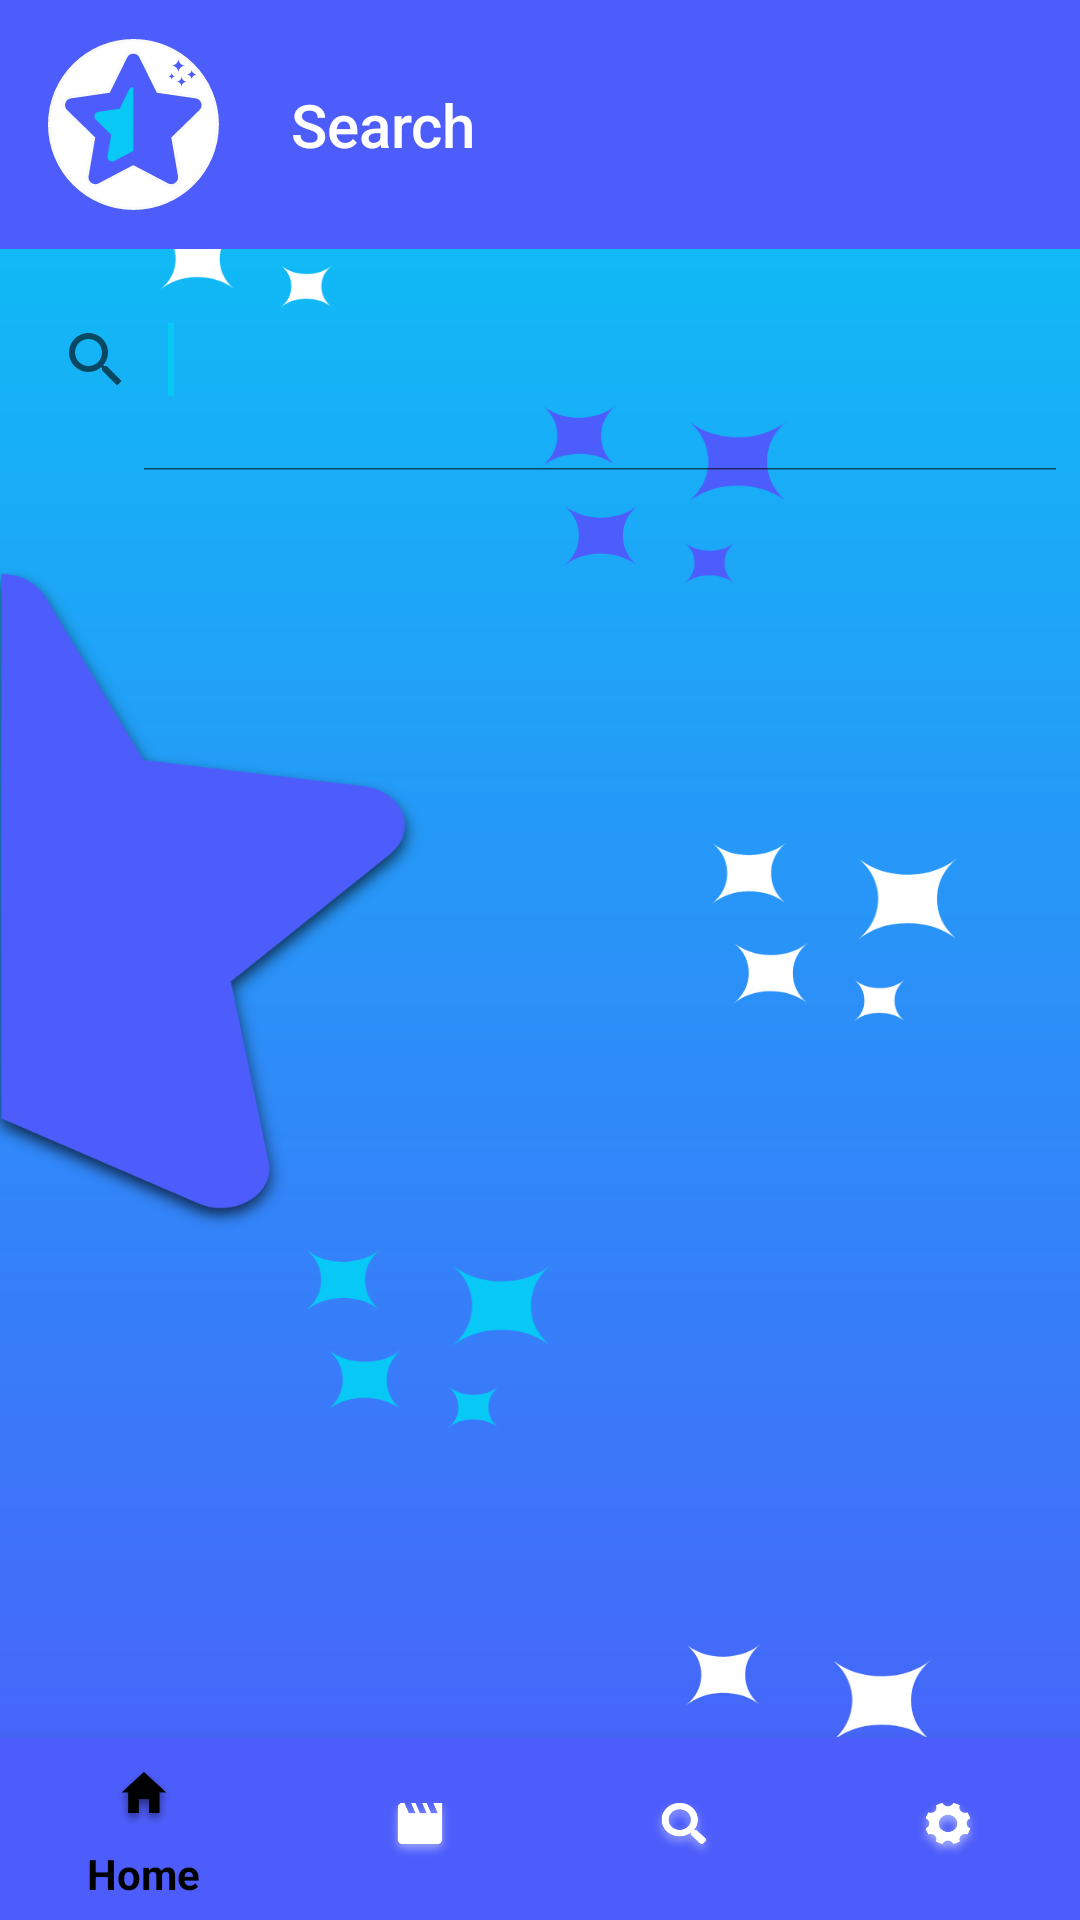

Write the Android layout XML for this screen, with the resource values it uses.
<!-- AndroidManifest.xml: application theme AppTheme -->
<!-- res/layout/activity_search.xml -->
<?xml version="1.0" encoding="utf-8"?>
<LinearLayout xmlns:android="http://schemas.android.com/apk/res/android"
    xmlns:app="http://schemas.android.com/apk/res-auto"
    xmlns:tools="http://schemas.android.com/tools"
    android:orientation="vertical"
    android:layout_width="fill_parent"
    android:layout_height="fill_parent"
    android:background="@drawable/homea"
    tools:context=".search">

    <androidx.appcompat.widget.Toolbar
        android:id="@+id/toolbar"
        android:layout_width="match_parent"
        android:layout_height="83dp"
        android:background="#4d5dfb"
        android:textAlignment="center"
        app:logo="@drawable/logoz"
        app:title="Search"
        app:titleMarginStart="40dp"
        app:titleTextColor="@android:color/white" />

    <SearchView
        android:id="@+id/Search"
        android:layout_width="fill_parent"
        android:layout_height="74dp"
        android:iconifiedByDefault="false">

        <requestFocus />
    </SearchView>
    <RelativeLayout
        android:layout_width="match_parent"
        android:layout_height="wrap_content">
        <ListView
            android:id="@+id/ListView"
            android:layout_width="match_parent"
            android:layout_height="match_parent"
            android:divider="@null"
            android:scrollbarAlwaysDrawHorizontalTrack="false" />
        <com.google.android.material.bottomnavigation.BottomNavigationView
            android:id="@+id/bottom_navigtion"
            android:layout_width="match_parent"
            android:layout_height="61dp"
            android:layout_alignParentBottom="true"
            android:background="#4d5dfb"
            app:itemIconTint="@drawable/selector"
            app:itemTextColor="@drawable/selector"
            app:menu="@menu/home" />

    </RelativeLayout>
</LinearLayout>
<!-- resources referenced by this layout -->
<resources>
  <!-- drawable homea: png bitmap (drawable-hdpi, 52972 bytes) -->
  <!-- drawable logoz: png bitmap (drawable-hdpi, 3898 bytes) -->
  <!-- drawable selector (drawable) -->
  <?xml version="1.0" encoding="utf-8"?>
  <selector xmlns:android="http://schemas.android.com/apk/res/android">
      <item
          android:state_selected="true"
      android:color="@android:color/black"/>
      <item android:state_selected="false"
          android:color="@android:color/white"/>
  </selector>
  <style name="AppTheme" parent="Theme.AppCompat.Light.NoActionBar">
          
          <item name="colorPrimary">#4d5dfb</item>
          <item name="colorPrimaryDark">#4d5dfb</item>
          <item name="colorAccent">#08C8F6</item>
      </style>
</resources>
